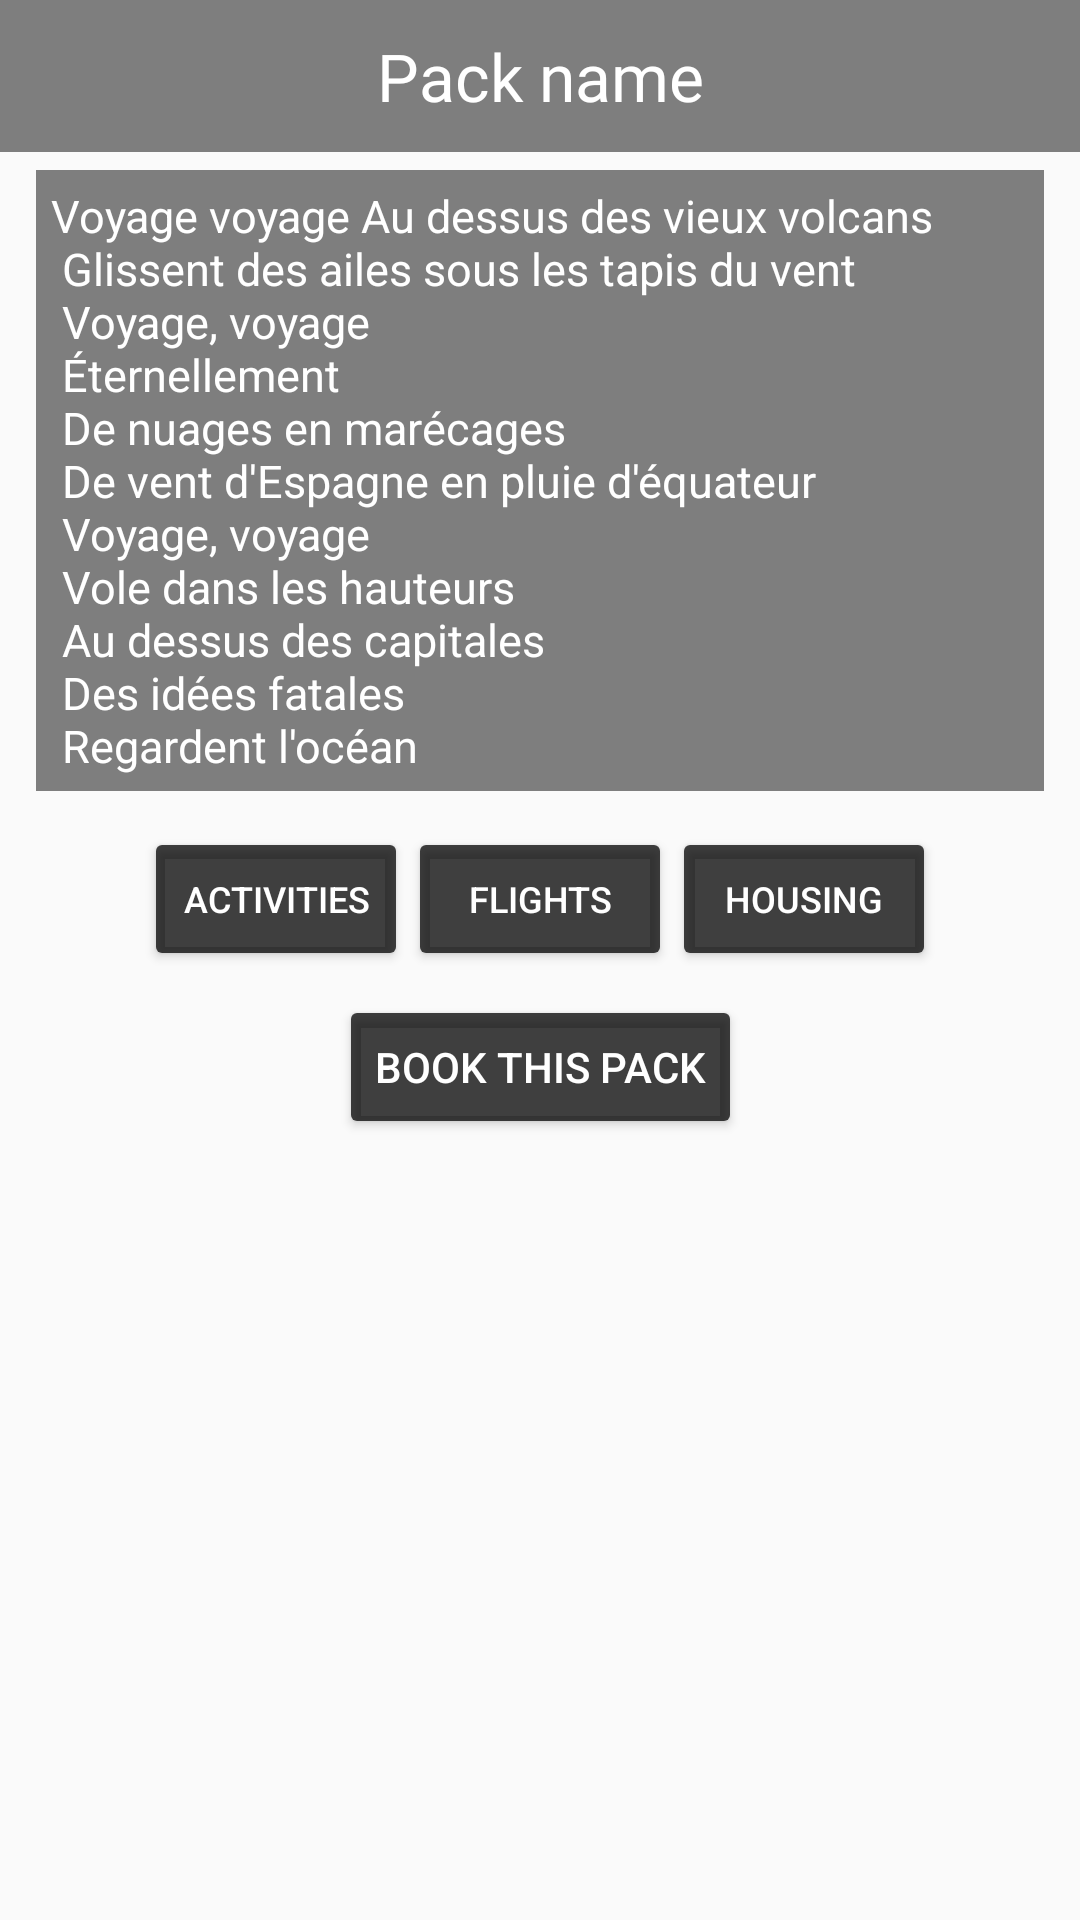

Android layout source for this screen:
<!-- AndroidManifest.xml: application theme AppTheme -->
<!-- res/layout/fragment_home_pack_details.xml -->
<?xml version="1.0" encoding="utf-8"?>
<androidx.constraintlayout.widget.ConstraintLayout xmlns:android="http://schemas.android.com/apk/res/android"
    xmlns:app="http://schemas.android.com/apk/res-auto"
    android:layout_width="match_parent"
    android:layout_height="match_parent"
    android:background="@drawable/sky">

    <LinearLayout
        android:layout_width="match_parent"
        android:layout_height="match_parent"
        android:orientation="vertical"
        android:weightSum="100">

        <TextView
            android:id="@+id/pack_details_pack_name"
            android:layout_width="match_parent"
            android:layout_height="0dp"
            android:layout_weight="8"
            android:fontFamily="@font/galada"
            android:gravity="center"
            android:text="@string/pack_name"
            android:textColor="@color/text_title"
            android:textSize="22sp"
            android:background="@drawable/activity_item_squared_corner"/>
        <androidx.core.widget.NestedScrollView
            android:layout_width="match_parent"
            android:layout_height="0dp"
            android:layout_weight="92"
            android:layout_marginTop="6sp">

            <androidx.constraintlayout.widget.ConstraintLayout
                android:id="@+id/pack_details_scrollview_constraint_layout"
                android:layout_width="match_parent"
                android:layout_height="wrap_content">

                <TextView
                    android:id="@+id/pack_details_pack_description"
                    android:layout_width="match_parent"
                    android:layout_height="wrap_content"
                    android:text="@string/pack_description"
                    app:layout_constraintTop_toTopOf="parent"
                    android:textSize="15sp"
                    android:textColor="@color/text_color"
                    android:padding="5sp"
                    android:layout_marginStart="12sp"
                    android:layout_marginEnd="12sp"
                    android:background="@drawable/activity_item_squared_corner"/>


                <androidx.constraintlayout.widget.ConstraintLayout
                    android:id="@+id/pack_details_fragment_container"
                    android:layout_width="match_parent"
                    android:layout_height="wrap_content"
                    app:layout_constraintTop_toBottomOf="@+id/pack_details_show_flights_fragment">


                </androidx.constraintlayout.widget.ConstraintLayout>

                <Button
                    android:id="@+id/pack_details_show_accommodations_fragment"
                    android:layout_width="wrap_content"
                    android:layout_height="wrap_content"

                    android:layout_marginTop="12dp"
                    android:text="@string/pack_details_show_accommodations_fragment"
                    android:textSize="12sp"
                    android:textColor="@color/text_color"
                    app:layout_constraintStart_toEndOf="@+id/pack_details_show_flights_fragment"
                    app:layout_constraintTop_toBottomOf="@id/pack_details_pack_description" />

                <Button
                    android:id="@+id/pack_details_show_activity_fragment"
                    android:layout_width="wrap_content"
                    android:layout_height="wrap_content"
                    android:layout_marginTop="12dp"
                    android:text="@string/pack_details_show_activity_fragment"
                    android:textSize="12sp"
                    android:textColor="@color/text_color"
                    app:layout_constraintEnd_toStartOf="@+id/pack_details_show_flights_fragment"
                    app:layout_constraintTop_toBottomOf="@id/pack_details_pack_description" />

                <Button
                    android:id="@+id/pack_details_show_flights_fragment"
                    android:layout_width="wrap_content"
                    android:layout_height="wrap_content"
                    android:layout_marginTop="12dp"
                    android:gravity="center"
                    android:text="@string/pack_details_show_flights_fragment"
                    android:textSize="12sp"
                    app:layout_constraintEnd_toEndOf="parent"
                    app:layout_constraintStart_toStartOf="parent"
                    app:layout_constraintTop_toBottomOf="@id/pack_details_pack_description" />

                <Button
                    android:id="@+id/pack_details_book_this_pack"
                    android:layout_width="wrap_content"
                    android:layout_height="wrap_content"
                    android:layout_gravity="center"
                    android:text="@string/book_this_pack_button"
                    android:textColor="@color/text_color"
                    app:layout_constraintStart_toStartOf="parent"
                    app:layout_constraintEnd_toEndOf="parent"
                    app:layout_constraintBottom_toBottomOf="parent"
                    app:layout_constraintTop_toBottomOf="@+id/pack_details_fragment_container"
                    android:layout_marginBottom="20sp"
                    android:layout_marginTop="8sp" />
            </androidx.constraintlayout.widget.ConstraintLayout>
        </androidx.core.widget.NestedScrollView>
    </LinearLayout>
</androidx.constraintlayout.widget.ConstraintLayout>
<!-- resources referenced by this layout -->
<resources>
  <color name="text_color">#FFFFFF</color>
  <color name="text_title">#FFFFFF</color>
  <!-- drawable activity_item_squared_corner (drawable) -->
  <?xml version="1.0" encoding="UTF-8"?>
  <shape xmlns:android="http://schemas.android.com/apk/res/android">
      <solid android:color="@color/item_background_color" />
  </shape>
  <string name="book_this_pack_button">Book this pack</string>
  <string name="pack_description">"Voyage voyage Au dessus des vieux volcans\n"
                  "Glissent des ailes sous les tapis du vent\n"
                  "Voyage, voyage\n"
                  "Éternellement\n"
                  "De nuages en marécages\n"
                  "De vent d'Espagne en pluie d'équateur\n"
                  "Voyage, voyage\n"
                  "Vole dans les hauteurs\n"
                  "Au dessus des capitales\n"
                  "Des idées fatales\n"
                  "Regardent l'océan"</string>
  <string name="pack_details_show_accommodations_fragment">Housing</string>
  <string name="pack_details_show_activity_fragment">Activities</string>
  <string name="pack_details_show_flights_fragment">Flights</string>
  <string name="pack_name">Pack name</string>
  <style name="AppTheme" parent="Theme.AppCompat.Light.NoActionBar">
          
          <item name="colorPrimary">@color/top_action_bar_background</item>
          <item name="colorPrimaryDark">@color/top_action_bar_background</item>
          <item name="colorAccent">@color/colorAccent</item>
          <item name="colorButtonNormal">@color/button_background_color</item>
          <item name="android:textColor">@color/text_color</item>
          <item name="android:textColorHint">@color/colorAccent</item>
          <item name="editTextColor">@color/text_color</item>
          <item name="android:statusBarColor">@color/black</item>
      </style>
  <color name="item_background_color">#7F000000</color>
  <color name="top_action_bar_background">#7F000000</color>
  <color name="colorAccent">#D81B60</color>
  <color name="button_background_color">#BF000000</color>
  <color name="black">#000000</color>
</resources>
